Photos from the image-classification dataset "Traffic_Lights_Color_Dataset" in the GitHub repository shrey-yaya/grras-tasks. Its 3 classes are: green, red, yellow.

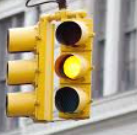
Label: yellow

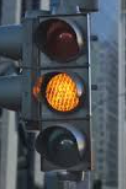
Label: yellow

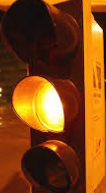
Label: yellow

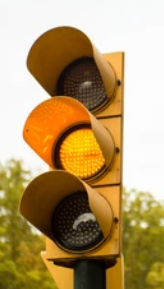
Label: yellow

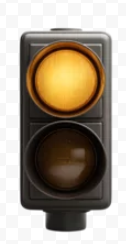
Label: yellow

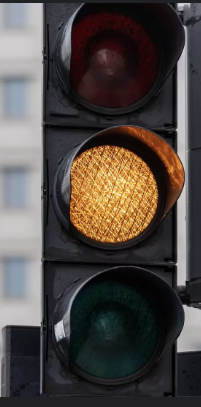
Label: yellow
